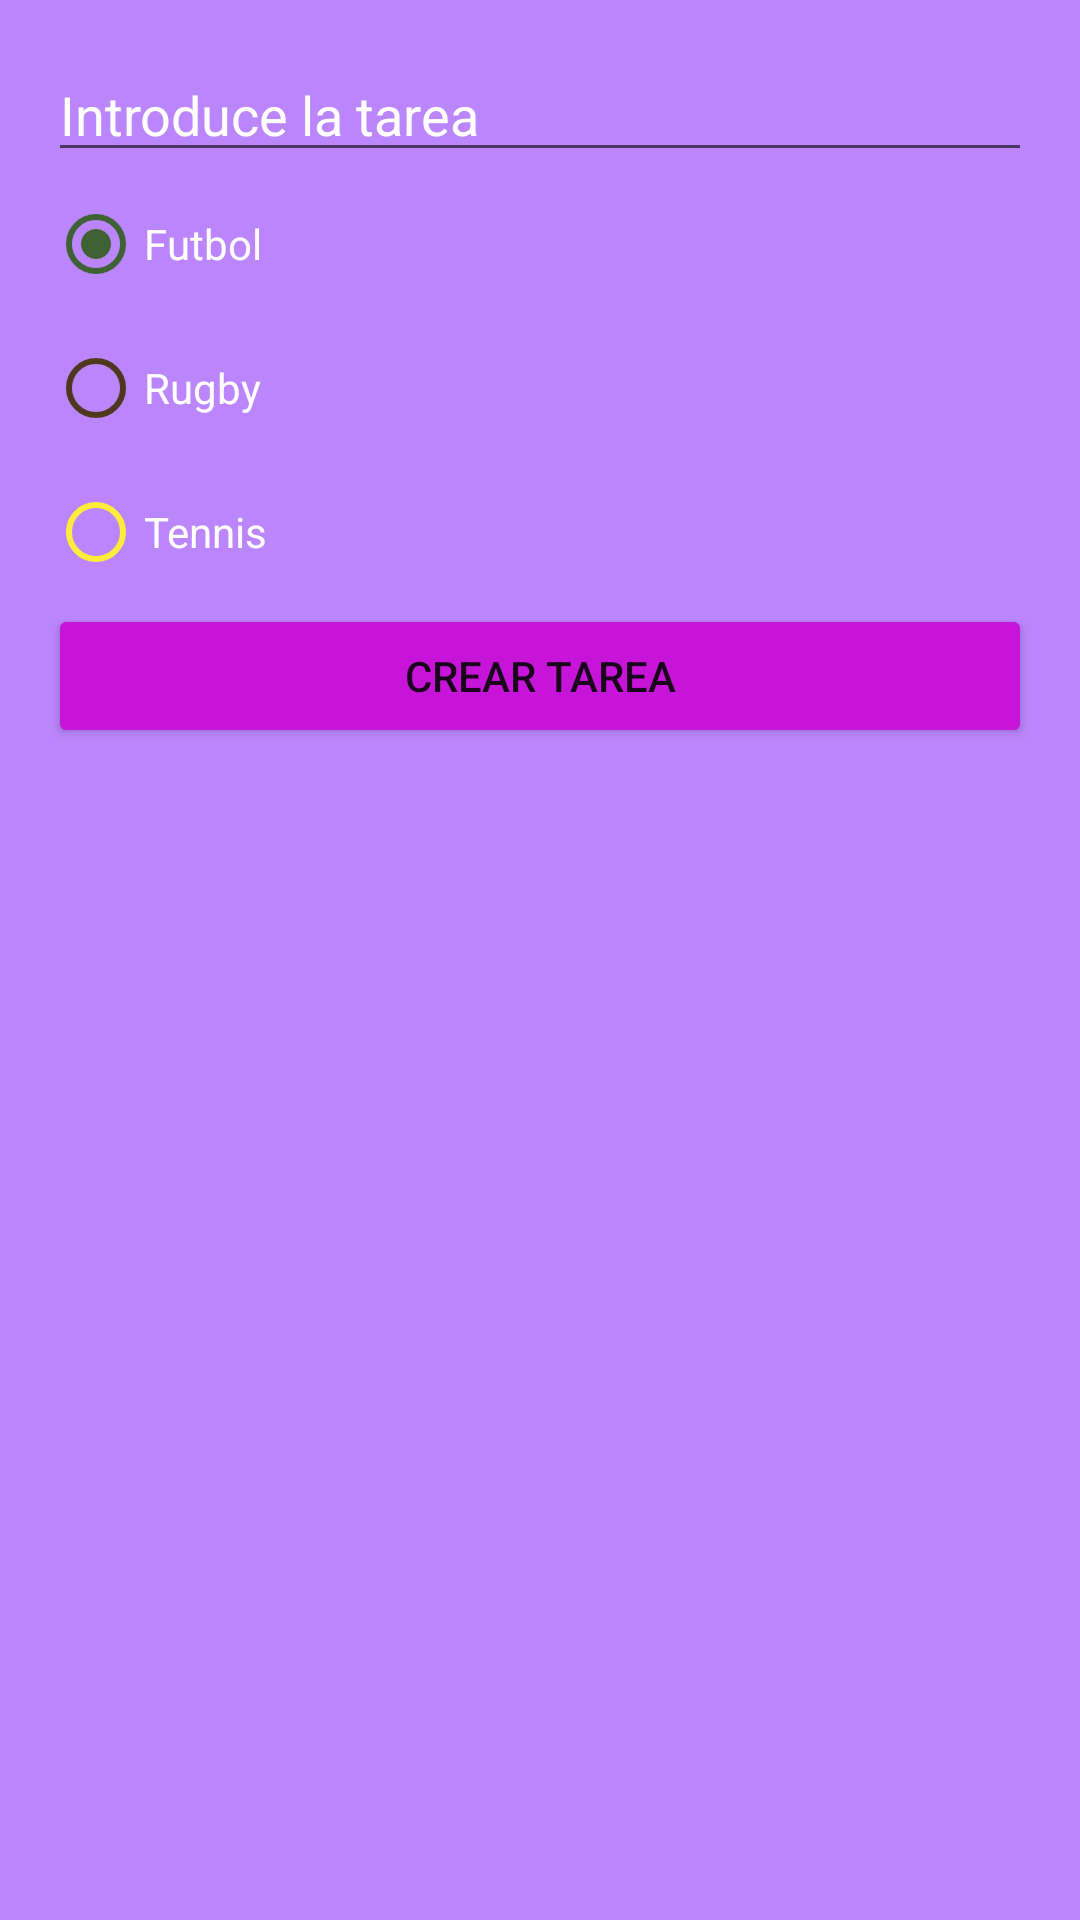

Android layout source for this screen:
<!-- AndroidManifest.xml: application theme Theme.Listado -->
<!-- res/layout/dialog_task.xml -->
<?xml version="1.0" encoding="utf-8"?>
<LinearLayout xmlns:android="http://schemas.android.com/apk/res/android"
    android:layout_width="match_parent"
    android:layout_height="wrap_content"
    android:orientation="vertical"
    android:padding="16dp"
    android:background="@color/listado_background">

    <EditText
        android:id="@+id/etTask"
        android:layout_width="match_parent"
        android:layout_height="wrap_content"
        android:hint="Introduce la tarea"
        android:textColor="@color/listado_white"
        android:textColorHint="@color/listado_white"/>

    <RadioGroup
        android:id="@+id/rgCategories"
        android:layout_width="match_parent"
        android:layout_height="wrap_content">

        <RadioButton
            android:id="@+id/rbFutbol"
            android:layout_width="wrap_content"
            android:layout_height="wrap_content"
            android:text="Futbol"
            android:checked="true"
            android:textColor="@color/listado_white"
            android:buttonTint="@color/listado_futbol_category"/>

        <RadioButton
            android:id="@+id/rbRugby"
            android:layout_width="match_parent"
            android:layout_height="wrap_content"
            android:text="Rugby"
            android:checked="false"
            android:textColor="@color/listado_white"
            android:buttonTint="@color/listado_rugby_category"/>

        <RadioButton
            android:id="@+id/rbTennis"
            android:layout_width="match_parent"
            android:layout_height="wrap_content"
            android:text="Tennis"
            android:checked="false"
            android:textColor="@color/listado_white"
            android:buttonTint="@color/listado_tennis_category"/>
    </RadioGroup>
    <Button
        android:id="@+id/btnAddTask"
        android:layout_width="match_parent"
        android:layout_height="wrap_content"
        android:text="CREAR TAREA"
        android:backgroundTint="@color/listado_accent" />
</LinearLayout>
<!-- resources referenced by this layout -->
<resources>
  <color name="listado_accent">#C614D9</color>
  <color name="listado_background">#FFBB86FC</color>
  <color name="listado_futbol_category">#3F6234</color>
  <color name="listado_rugby_category">#4E371D</color>
  <color name="listado_tennis_category">#FFEB3B</color>
  <color name="listado_white">#FFFFFFFF</color>
  <style name="Theme.Listado" parent="Theme.MaterialComponents.DayNight.NoActionBar">
          <item name="colorPrimary">@color/listado_background</item>
          <item name="colorPrimaryVariant">@color/listado_title</item>
          <item name="colorOnPrimary">@android:color/white</item>
          <item name="colorSecondary">@color/teal_200</item>
          <item name="colorSecondaryVariant">@color/teal_700</item>
          <item name="colorOnSecondary">@android:color/black</item>
          <item name="android:statusBarColor">@android:color/transparent</item>
      </style>
  <color name="listado_title">#FF6200EE</color>
  <color name="teal_200">#FF03DAC5</color>
  <color name="teal_700">#FF018786</color>
</resources>
